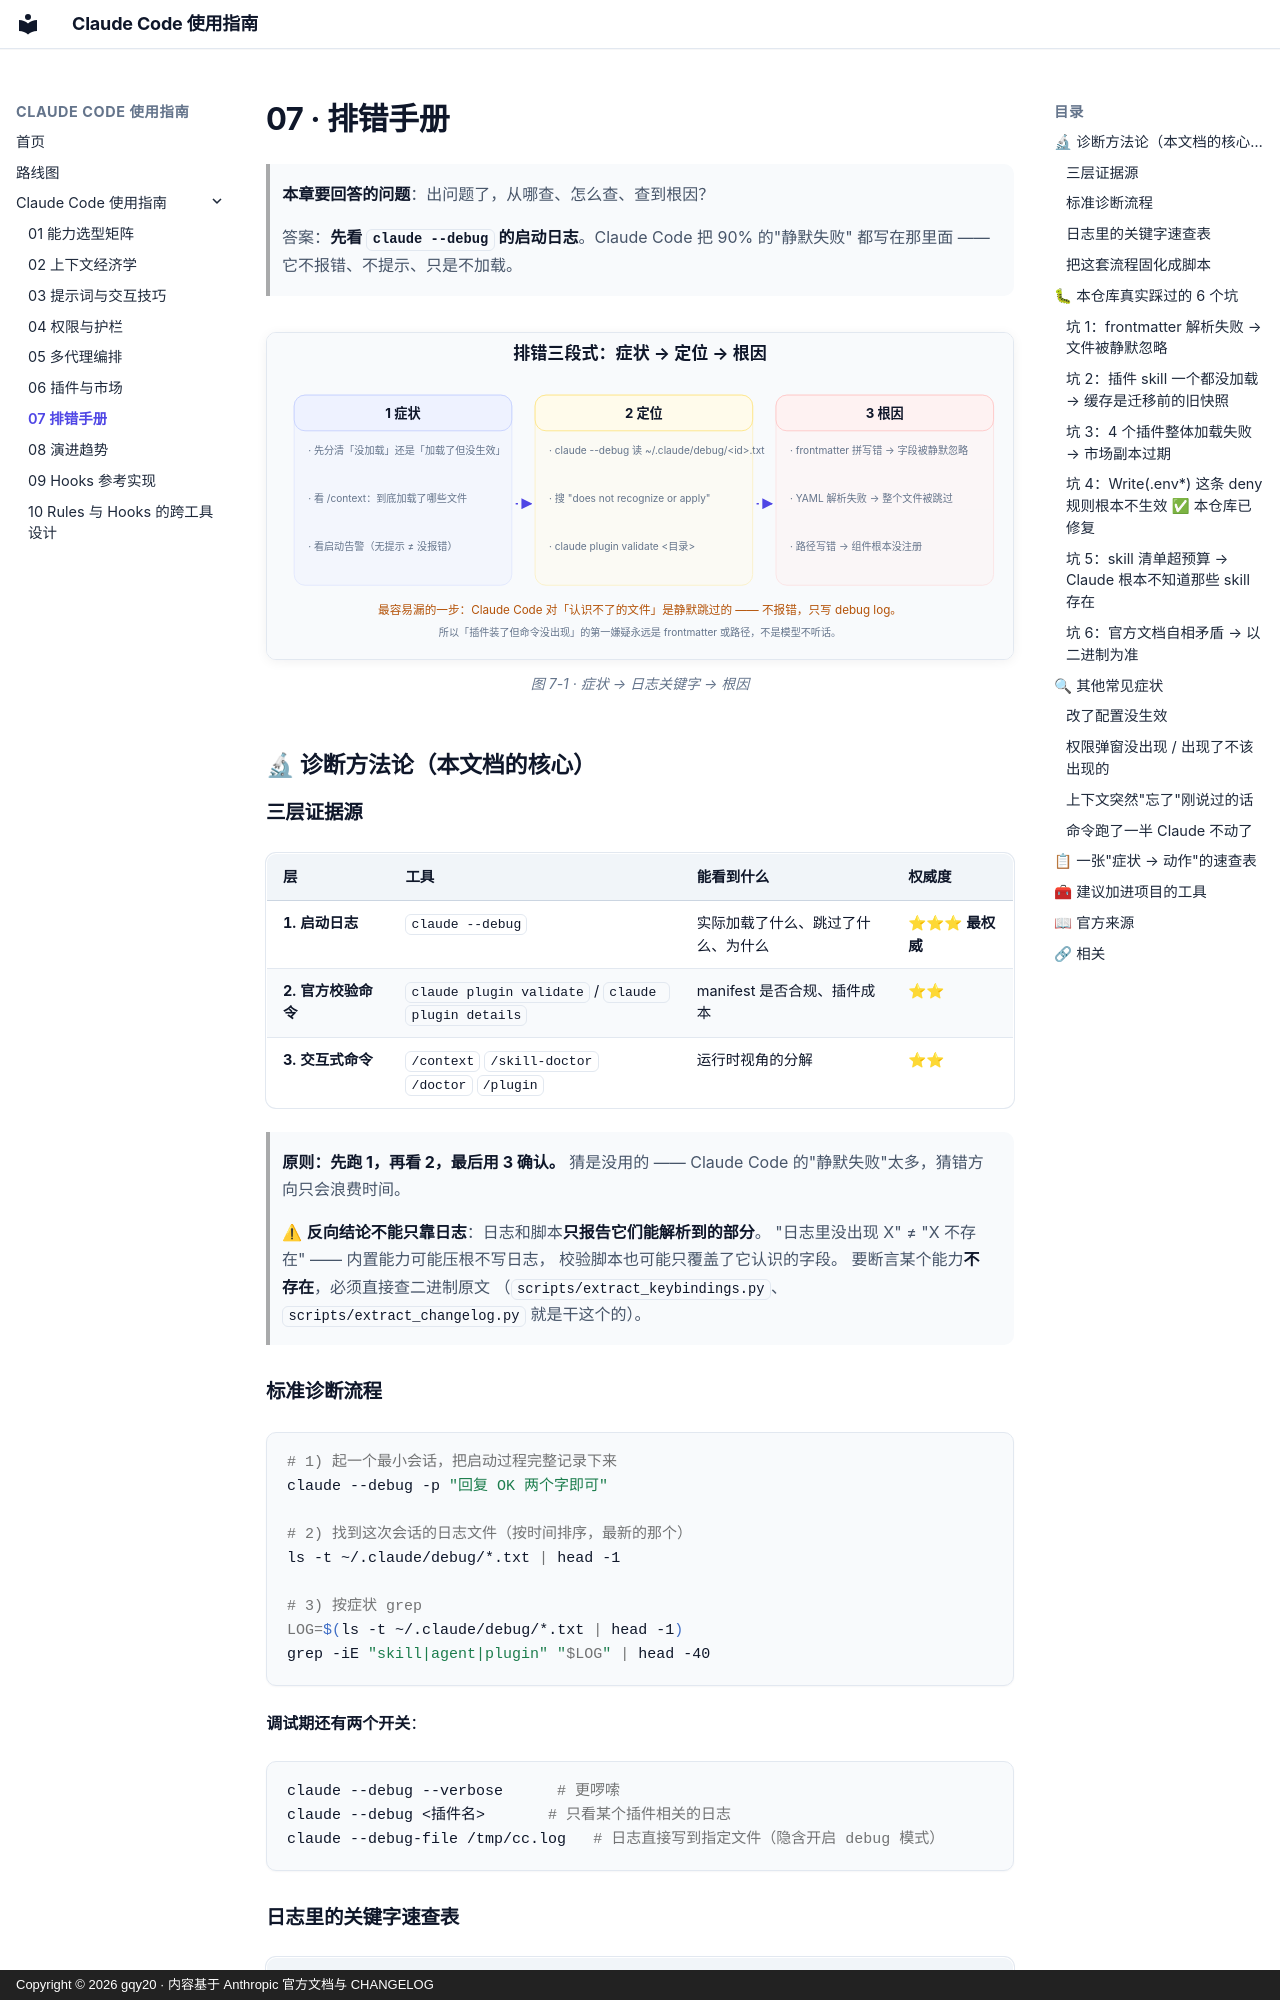

repository: gqy20/cc_plugins · page: cc-guide/07-排错手册/index.html · generator: mkdocs · copyright: Copyright © 2026 gqy20 · 内容基于 Anthropic 官方文档与 CHANGELOG

# 07 · 排错手册

> **本章要回答的问题**：出问题了，从哪查、怎么查、查到根因？
>
> 答案：**先看 `claude --debug` 的启动日志**。Claude Code 把 90% 的"静默失败"
> 都写在那里面 —— 它不报错、不提示、只是不加载。

<figure>
  <img src="../assets/fig-triage.svg" alt="排错流程：先跑 claude --debug 读启动日志，按症状分流到 skill 未加载、agent 未加载、插件未加载、权限被拒、上下文超预算五条分支">
  <figcaption>图 7-1 · 症状 → 日志关键字 → 根因</figcaption>
</figure>


## 🔬 诊断方法论（本文档的核心）

### 三层证据源

| 层 | 工具 | 能看到什么 | 权威度 |
|----|------|-----------|-------|
| **1. 启动日志** | `claude --debug` | 实际加载了什么、跳过了什么、为什么 | ⭐⭐⭐ **最权威** |
| **2. 官方校验命令** | `claude plugin validate` / `claude plugin details` | manifest 是否合规、插件成本 | ⭐⭐ |
| **3. 交互式命令** | `/context` `/skill-doctor` `/doctor` `/plugin` | 运行时视角的分解 | ⭐⭐ |

> **原则：先跑 1，再看 2，最后用 3 确认。**
> 猜是没用的 —— Claude Code 的"静默失败"太多，猜错方向只会浪费时间。

> ⚠ **反向结论不能只靠日志**：日志和脚本**只报告它们能解析到的部分**。
> "日志里没出现 X" ≠ "X 不存在" —— 内置能力可能压根不写日志，
> 校验脚本也可能只覆盖了它认识的字段。
> 要断言某个能力**不存在**，必须直接查二进制原文
> （`scripts/extract_keybindings.py`、`scripts/extract_changelog.py` 就是干这个的）。

### 标准诊断流程

```bash
# 1) 起一个最小会话，把启动过程完整记录下来
claude --debug -p "回复 OK 两个字即可"

# 2) 找到这次会话的日志文件（按时间排序，最新的那个）
ls -t ~/.claude/debug/*.txt | head -1

# 3) 按症状 grep
LOG=$(ls -t ~/.claude/debug/*.txt | head -1)
grep -iE "skill|agent|plugin" "$LOG" | head -40
```

**调试期还有两个开关**：

```bash
claude --debug --verbose      # 更啰嗦
claude --debug <插件名>       # 只看某个插件相关的日志
claude --debug-file /tmp/cc.log   # 日志直接写到指定文件（隐含开启 debug 模式）
```
